The GitHub repository MiguelCan13/TAMU-HACK-2026 contains a labelled image folder "car orientation data" with 2 categories: left, right. Examples follow, each with its label.

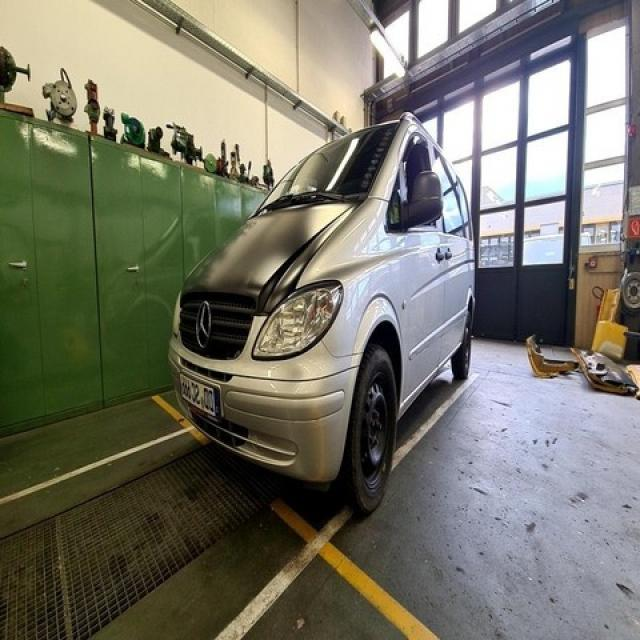
Label: left

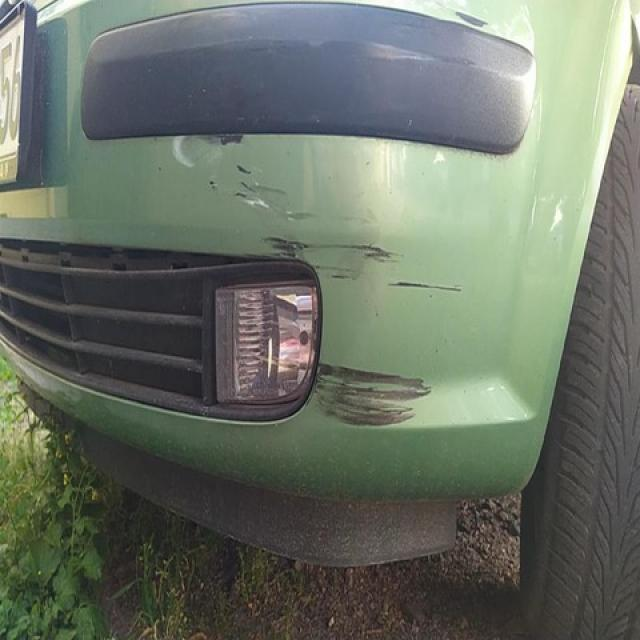
Label: left

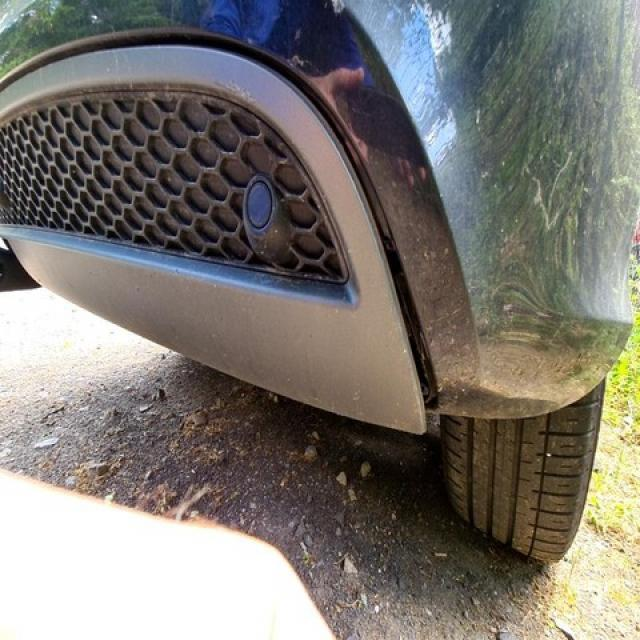
Label: left

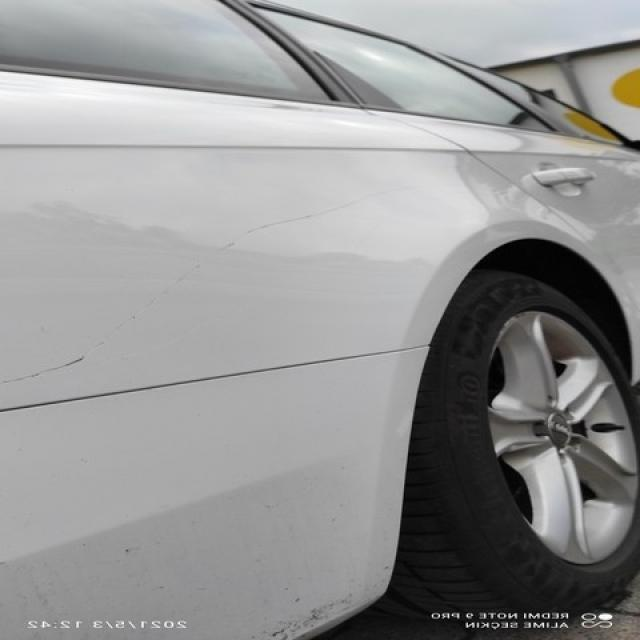
Label: right

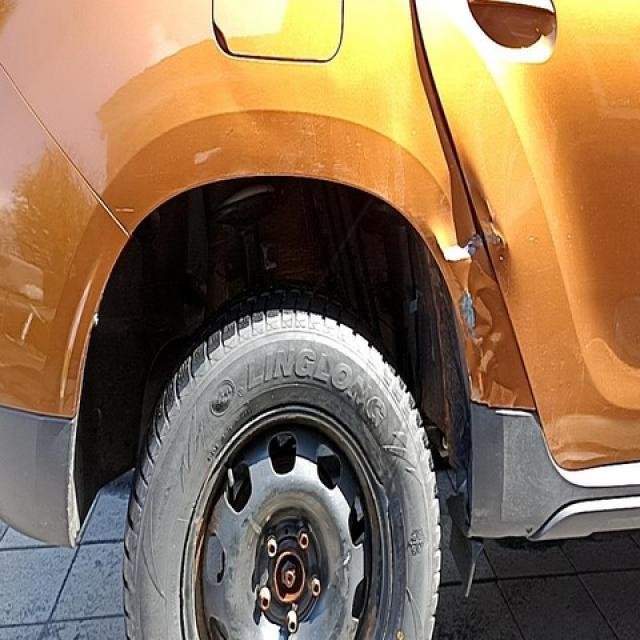
Label: right

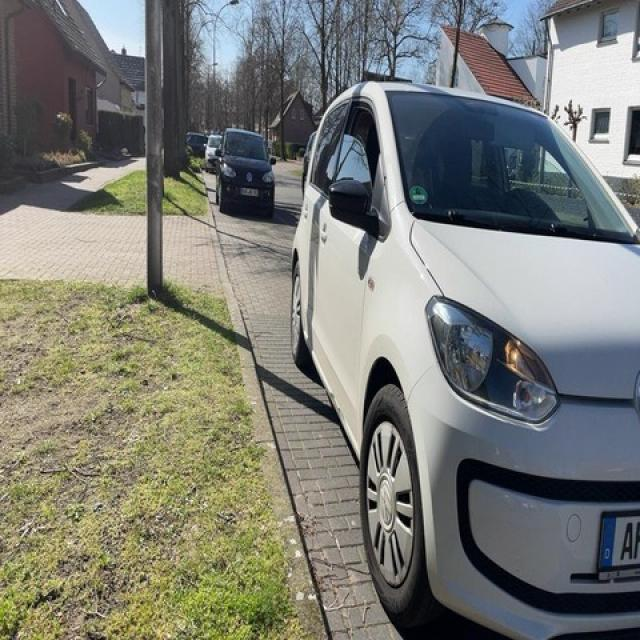
Label: right
